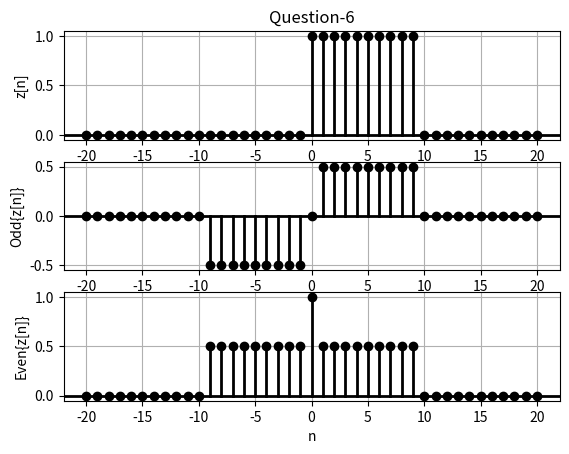

The matplotlib source for this figure:
import matplotlib.pyplot as plt
import math


def u(n: int) -> int:
    """u[n]: Unit Step Signal"""

    return 1 if n >= 0 else 0


def z(n: int) -> int:
    """z[n]: Signal for Q6"""

    return u(n) - u(n-10)


def main() -> None:
    """__main__ function"""

    N = range(-20, 21)
    Z = [z(n) for n in N]
    oddZ = [(z(n) - z(-n)) / 2 for n in N]
    evenZ = [(z(n) + z(-n)) / 2 for n in N]

    fig, axes = plt.subplots(3, 1)

    for i in range(3):
        axes[i].axhline(y=0, linewidth=2, color="black")
        axes[i].grid(True)

    axes[0].set_ylabel("z[n]")
    axes[1].set_ylabel("Odd{z[n]}")
    axes[2].set_ylabel("Even{z[n]}")

    for n, zn in zip(N, Z):
        axes[0].plot([n, n], [0, zn], linewidth=2, color="black")
        axes[0].plot(n, zn, linewidth=2, marker="o", color="black")

    for n, oddzn in zip(N, oddZ):
        axes[1].plot([n, n], [0, oddzn], linewidth=2, color="black")
        axes[1].plot(n, oddzn, linewidth=2, marker="o", color="black")

    for n, evenzn in zip(N, evenZ):
        axes[2].plot([n, n], [0, evenzn], linewidth=2, color="black")
        axes[2].plot(n, evenzn, linewidth=2, marker="o", color="black")

    axes[0].set_title("Question-6")
    axes[2].set_xlabel("n")
    plt.show()


if __name__ == "__main__":
    main()
